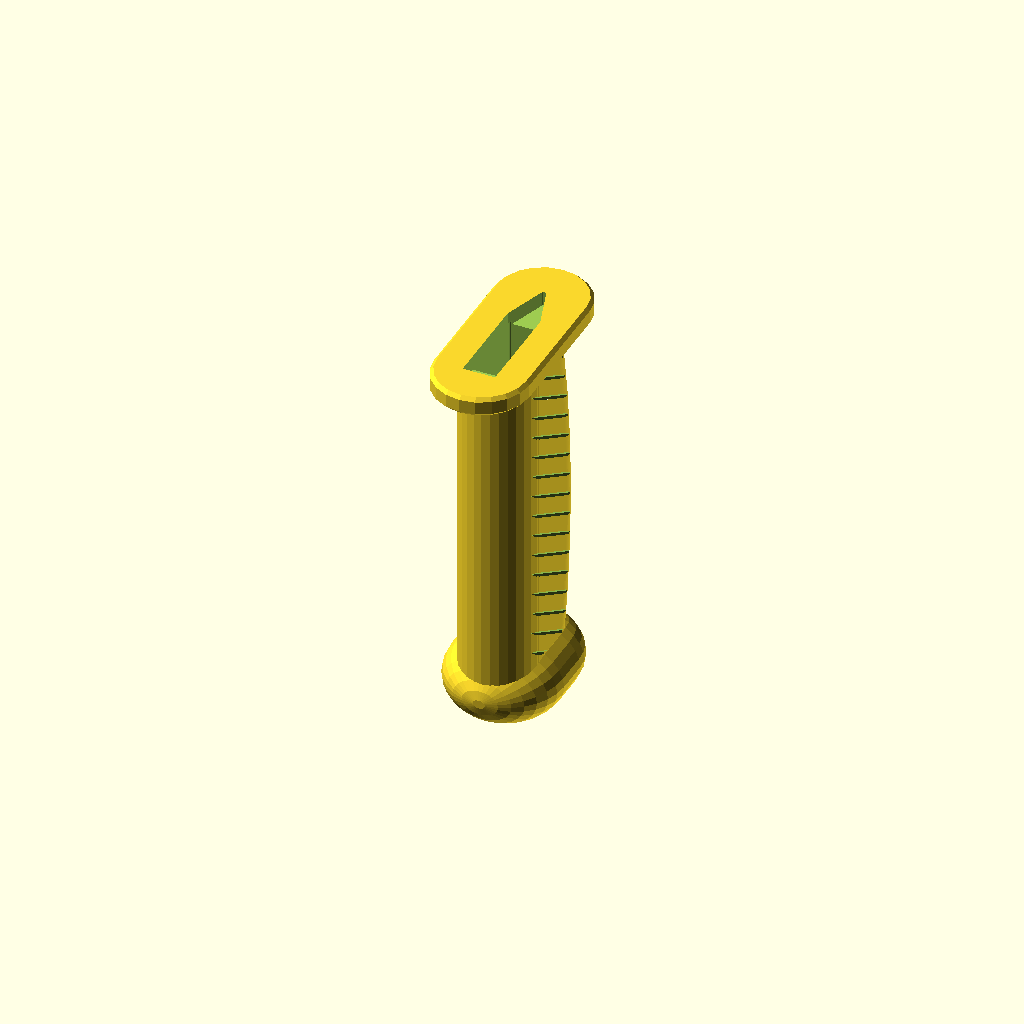
Cell 1: the model at its default parameters.
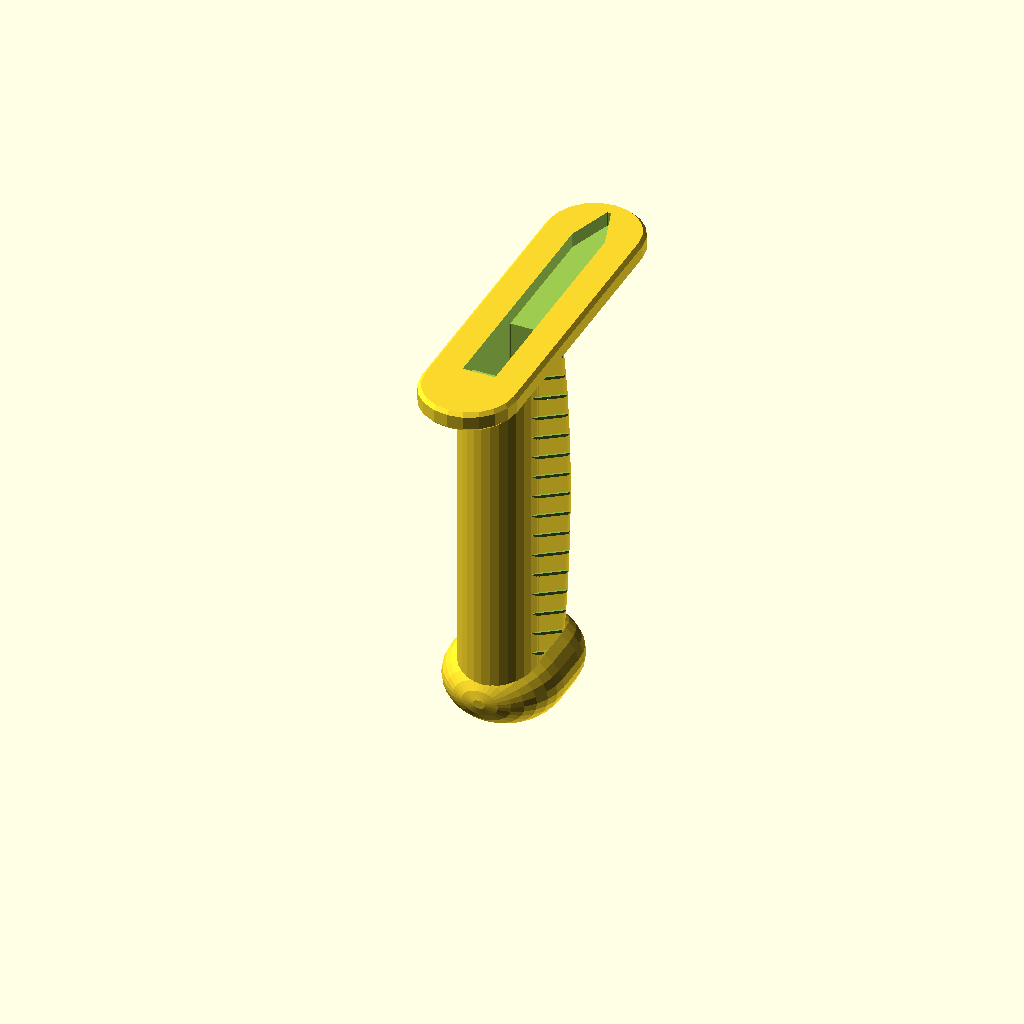
Cell 2: the same model with blade_depth = 64.
All cells are drawn from one camera (rotation 55°, 0°, 25°, orthographic, colour scheme Cornfield), so only the parameter changes between them.
The OpenSCAD source (knife.scad):
eps = 0.0001;

// 0 for fast, 1 for full render.
quality = 0;

blade_length = 150;
blade_width = 7;
blade_depth = 32;
tip_blunt = 3;

tang_depth = 18;
tang_length = 70;
tang_offset = 5;

handle_width = 18;
handle_depth = 32;
handle_length = 80;

crossbar_depth = blade_depth + 20;
crossbar_width = 22;
crossbar_thickness = 4.6;

module blade_2d() {
  edge_depth = 10;
  for (a = [-1, 1])
    scale([a, 1])
      polygon([
        [-eps, 0],
        [blade_width/2, 0],
        [blade_width/2, blade_depth-edge_depth],
        [0.25, blade_depth],
        [-eps, blade_depth],
      ]);
}

module extrude_blade() {
  straight_length = blade_length - blade_depth + tip_blunt;
  linear_extrude(straight_length)
    children();
  translate([0, 0, straight_length-eps])
    rotate([0, 90, 180])
      rotate_extrude(angle=90, $fn=30+quality*30)
        rotate([0, 0, 90])
          children();
}

module pill(r, length) {
  hull()
    for (a = [-1, 1])
      scale([1, 1, a])
        translate([0, 0, length/2 - r])
          sphere(r); 
}

module blade() {
  difference() {
    intersection() {
      extrude_blade()
        blade_2d();
      translate([0, 0, -tip_blunt])
        extrude_blade()
          translate([-blade_width/2, 0])
            square([blade_width, blade_depth]);
      translate([0, blade_length*sqrt(2)-blade_width/4, 0])
        rotate([0, 0, 45])
          cube(blade_length*2, center=true);
    }
    
    depression_r = 10;
    depression_depth = 0.8;
    for (a = [-1, 1])
      scale([a, 1, 1])
        translate([blade_width/2 + depression_r - depression_depth, 10, blade_length*0.4])
          pill(r=depression_r, length=blade_length*0.6, $fn=25+quality*45);
  }
}

module tang(expand=0) {
  translate([-blade_width/2, tang_offset, eps-tang_length])
    linear_extrude(tang_length)
      offset(expand)
        square([blade_width, tang_depth]);
}

module tombstone_2d(r, length) {
  translate([length-r, 0])
    circle(r=r);
  translate([0, -r])
    square([length-r, r*2]);
}

module crossbar_2d() {
  hull()
    for (y = [crossbar_width/2, crossbar_depth-crossbar_width/2])
      translate([0, y - crossbar_depth*0.19])
        circle(r=crossbar_width/2, $fn=20+quality*50);
}

module crossbar() {
  bevel = 0.8;
  hull() {
    translate([0, 0, bevel])
      linear_extrude(crossbar_thickness - bevel*2)
        crossbar_2d();
    linear_extrude(crossbar_thickness)
      offset(-bevel)
        crossbar_2d();
  }
}

module handle() {
  $fn = 30 + quality*30;
  r = handle_width/2;

  difference() {
    union() {
      difference() {
        translate([0, handle_depth + 1, -handle_length]) {
          rotate([0, 0, -90]) {
            intersection() {
              linear_extrude(handle_length)
                tombstone_2d(r, handle_depth);
              
              grip_r = handle_length * 2.5;
              translate([grip_r, 0, handle_length/2])
                rotate([90, 0, 0], $fn=100+quality*250)
                  rotate_extrude()
                    tombstone_2d(r, grip_r);
            }
          }
        }
        
        // Finger sculpts.
        translate([0, handle_depth, 0]) {
          translate([0, 6.8, -7.5]) finger_sculpt();
          translate([0, 8.7, -26]) finger_sculpt();
          translate([0, 8.7, -46]) finger_sculpt();
          translate([0, 7.5, -66]) finger_sculpt();
        }
        
        // Knurling.
        knurl = 0.6;
        knurl_spacing = 5;
        for (a = [-1, 1], b = [0:20])
          translate([a*handle_width/2, 0, 30 - b*knurl_spacing])
            rotate([-30, 0, 0])
              rotate([0, 45, 0])
                cube([knurl, 100, knurl], center=true);
      }

      // Pommel.
      translate([0, handle_depth/2+1, -handle_length])
        scale([1, 1, 0.7])
          rotate([90, 0, 0])
            pill(handle_width*0.75, handle_depth+3);
      
      translate([0, 0, -eps])
        crossbar();
    }
    
    // Flatten bottom of pommel.
    translate([0, 0, -handle_length-40-handle_width*0.4])
      cube(80, center=true);
    
    // Cavity for tang.
    for (z = [2, -2])
      translate([0, 0, z])
        tang(expand=0.3);
    
    // Cavity in crossbar for blade.
    translate([0, 0, 1.2])
      linear_extrude(crossbar_thickness)
        offset(0.25)
          blade_2d();
    
    // Air hole in base of pommel.
    translate([0, handle_depth/2, -500])
      cylinder(h=1000, d=1.1);
  }
}

module finger_sculpt() {
  $fn = 30 + quality*40;

  scale([handle_width/2, 5, 10]) {
    translate([0, -1, 0]) {
      rotate([90, 0, 90]) {
        rotate_extrude() {
          difference() {
            translate([0, -1])
              square(2);
            translate([2, 0])
              circle(d=2);
          }
        }
      }
    }
  }
}

module blade_print() {
  rotate([90, 0, 0]) {
    blade();
    tang();
  }
}

handle();
Customizer parameters (derived from the source; name, type, default, range or options):
eps: number, default 0.0001
quality: number, default 0
blade_length: number, default 150
blade_width: number, default 7
blade_depth: number, default 32
tip_blunt: number, default 3
tang_depth: number, default 18
tang_length: number, default 70
tang_offset: number, default 5
handle_width: number, default 18
handle_depth: number, default 32
handle_length: number, default 80
crossbar_width: number, default 22
crossbar_thickness: number, default 4.6
